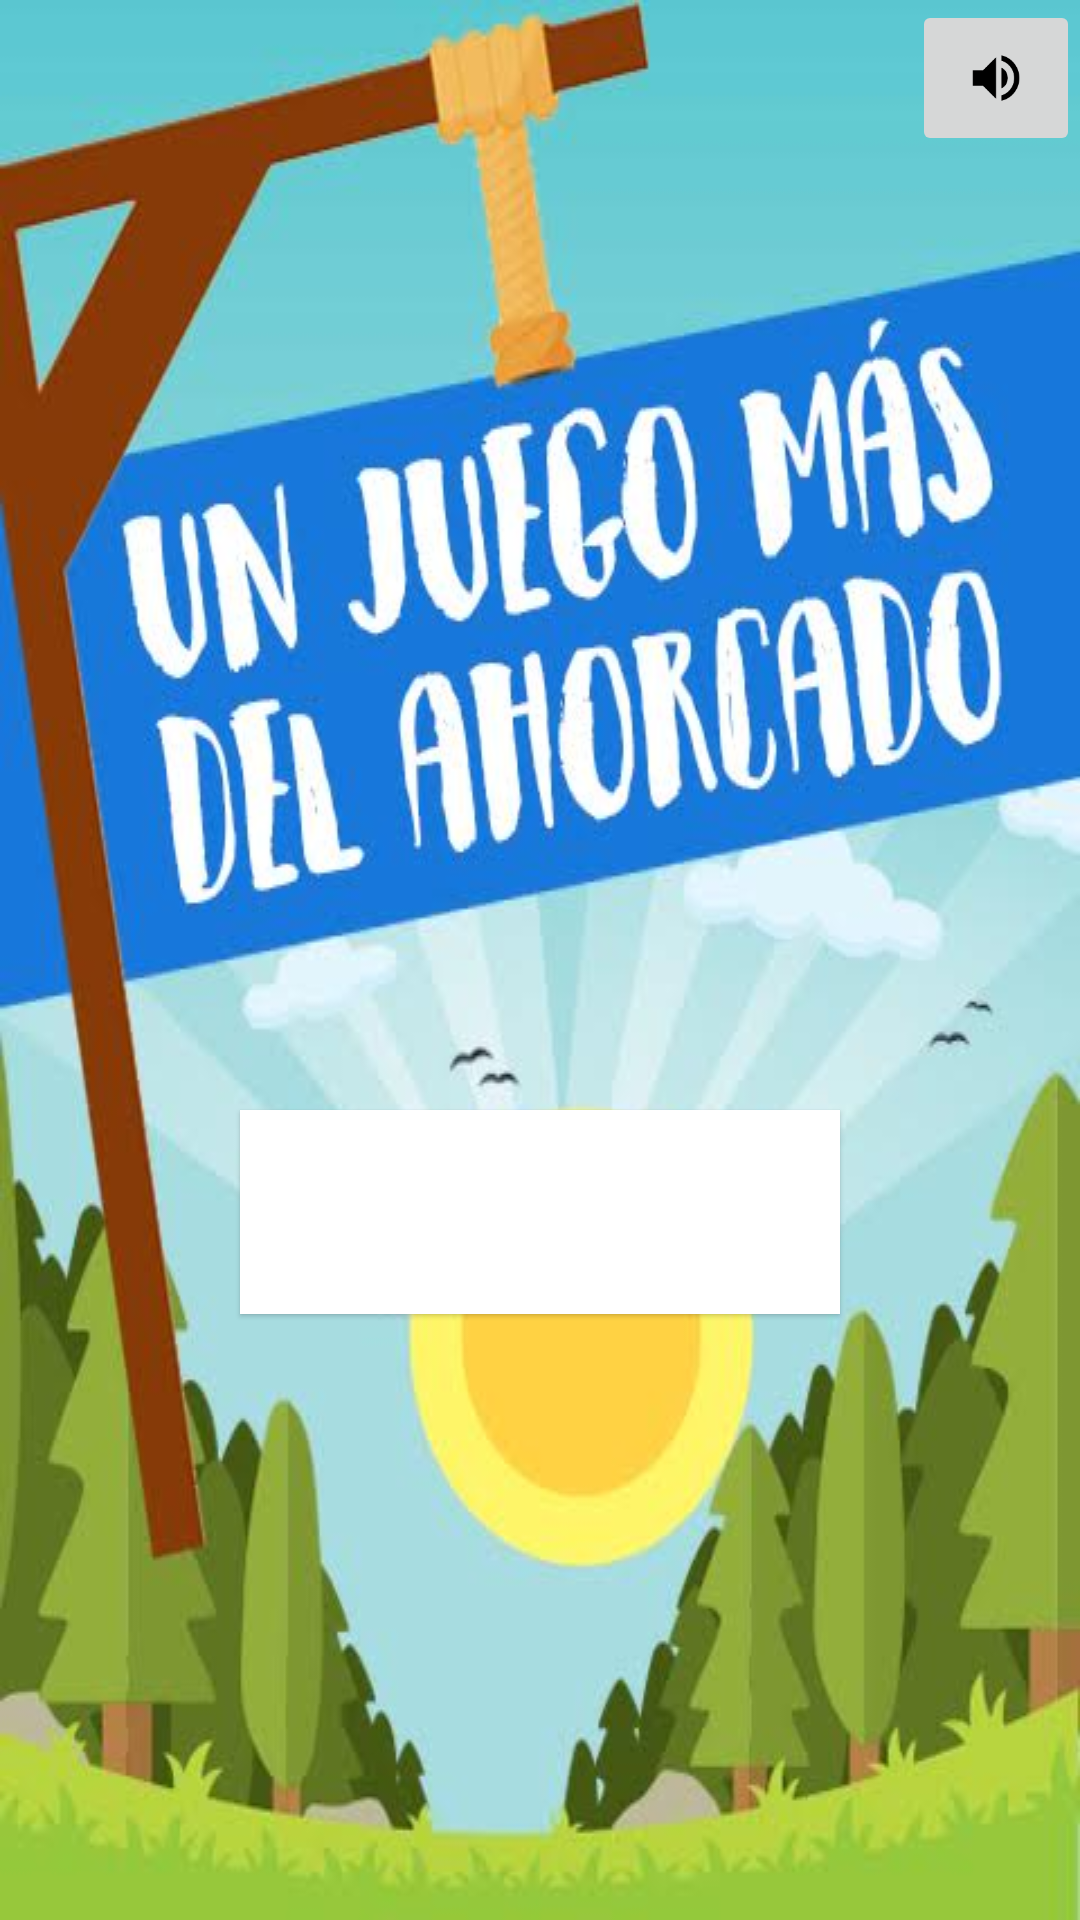

The Android layout XML behind this screen, and the referenced resources:
<!-- AndroidManifest.xml: application theme Theme.Ahorcado -->
<!-- res/layout/fragment_categoria.xml -->
<?xml version="1.0" encoding="utf-8"?>
<FrameLayout xmlns:android="http://schemas.android.com/apk/res/android"
    xmlns:app="http://schemas.android.com/apk/res-auto"
    xmlns:tools="http://schemas.android.com/tools"
    android:layout_width="match_parent"
    android:layout_height="match_parent"
    android:background="@drawable/pantallainicio"
    android:paddingLeft="@dimen/activity_horizontal_margin"
    android:paddingTop="@dimen/activity_vertical_margin"
    android:paddingRight="@dimen/activity_horizontal_margin"
    android:paddingBottom="@dimen/activity_vertical_margin"
    tools:context="antonio.femxa.appfinal.CategoriaActivity">

    <Spinner
        android:id="@+id/spinner_categorias"
        android:layout_width="200dp"
        android:layout_height="68dp"
        android:layout_gravity="center_horizontal"
        android:layout_marginTop="370dp"
        android:background="@android:color/white"
        android:elevation="1dp" />

    <ImageButton
        android:id="@+id/btnSonido"
        android:layout_width="wrap_content"
        android:layout_height="wrap_content"
        android:layout_gravity="end"
        app:srcCompat="@drawable/ic_volume_up" />

</FrameLayout>
<!-- resources referenced by this layout -->
<resources>
  <!-- drawable ic_volume_up: png bitmap (drawable-hdpi, 785 bytes) -->
  <!-- drawable pantallainicio: jpg bitmap (drawable, 39034 bytes) -->
  <style name="Theme.Ahorcado" parent="Base.Theme.Ahorcado" />
  <style name="Base.Theme.Ahorcado" parent="Theme.Material3.DayNight.NoActionBar">
          
          
      </style>
</resources>
